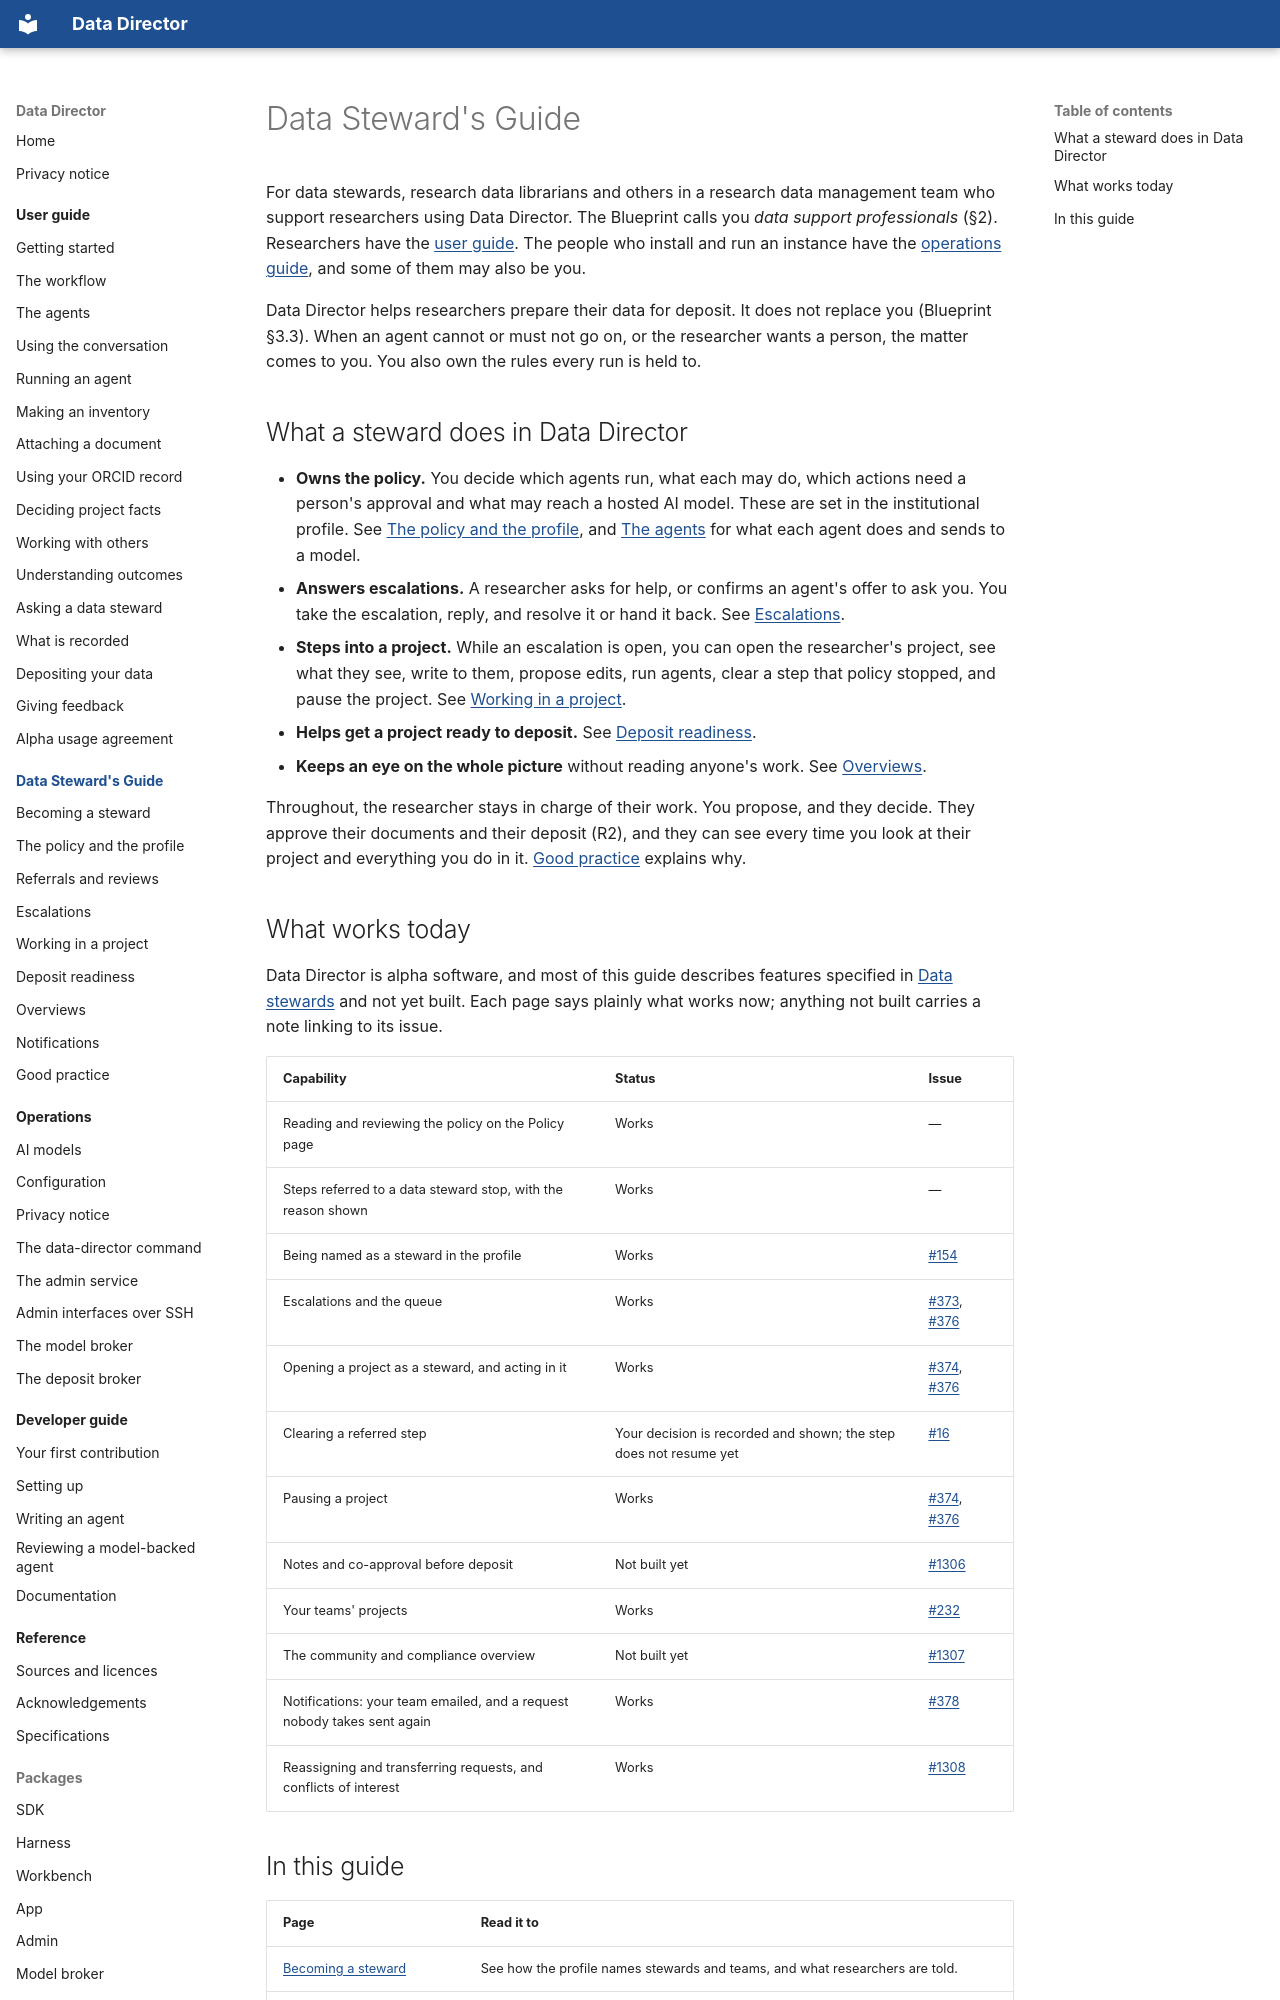

repository: data-director-agent/data-director · page: steward-guide/index.html · generator: mkdocs

# Data Steward's Guide

For data stewards, research data librarians and others in a research data management team who
support researchers using Data Director. The Blueprint calls you *data support professionals*
(§2). Researchers have the [user guide](../user-guide/index.md). The people who install and run
an instance have the [operations guide](../operations/index.md), and some of them may also be
you.

Data Director helps researchers prepare their data for deposit. It does not replace you
(Blueprint §3.3). When an agent cannot or must not go on, or the researcher wants a person, the
matter comes to you. You also own the rules every run is held to.

## What a steward does in Data Director

- **Owns the policy.** You decide which agents run, what each may do, which actions need a
  person's approval and what may reach a hosted AI model. These are set in the institutional
  profile. See [The policy and the profile](policy-and-profile.md), and
  [The agents](../user-guide/agents.md) for what each agent does and sends to a model.
- **Answers escalations.** A researcher asks for help, or confirms an agent's offer to ask you.
  You take the escalation, reply, and resolve it or hand it back. See [Escalations](escalations.md).
- **Steps into a project.** While an escalation is open, you can open the researcher's project, see
  what they see, write to them, propose edits, run agents, clear a step that policy stopped, and
  pause the project. See [Working in a project](working-in-a-project.md).
- **Helps get a project ready to deposit.** See [Deposit readiness](deposit-readiness.md).
- **Keeps an eye on the whole picture** without reading anyone's work. See [Overviews](overviews.md).

Throughout, the researcher stays in charge of their work. You propose, and they decide. They
approve their documents and their deposit (R2), and they can see every time you look at their
project and everything you do in it. [Good practice](good-practice.md) explains why.
